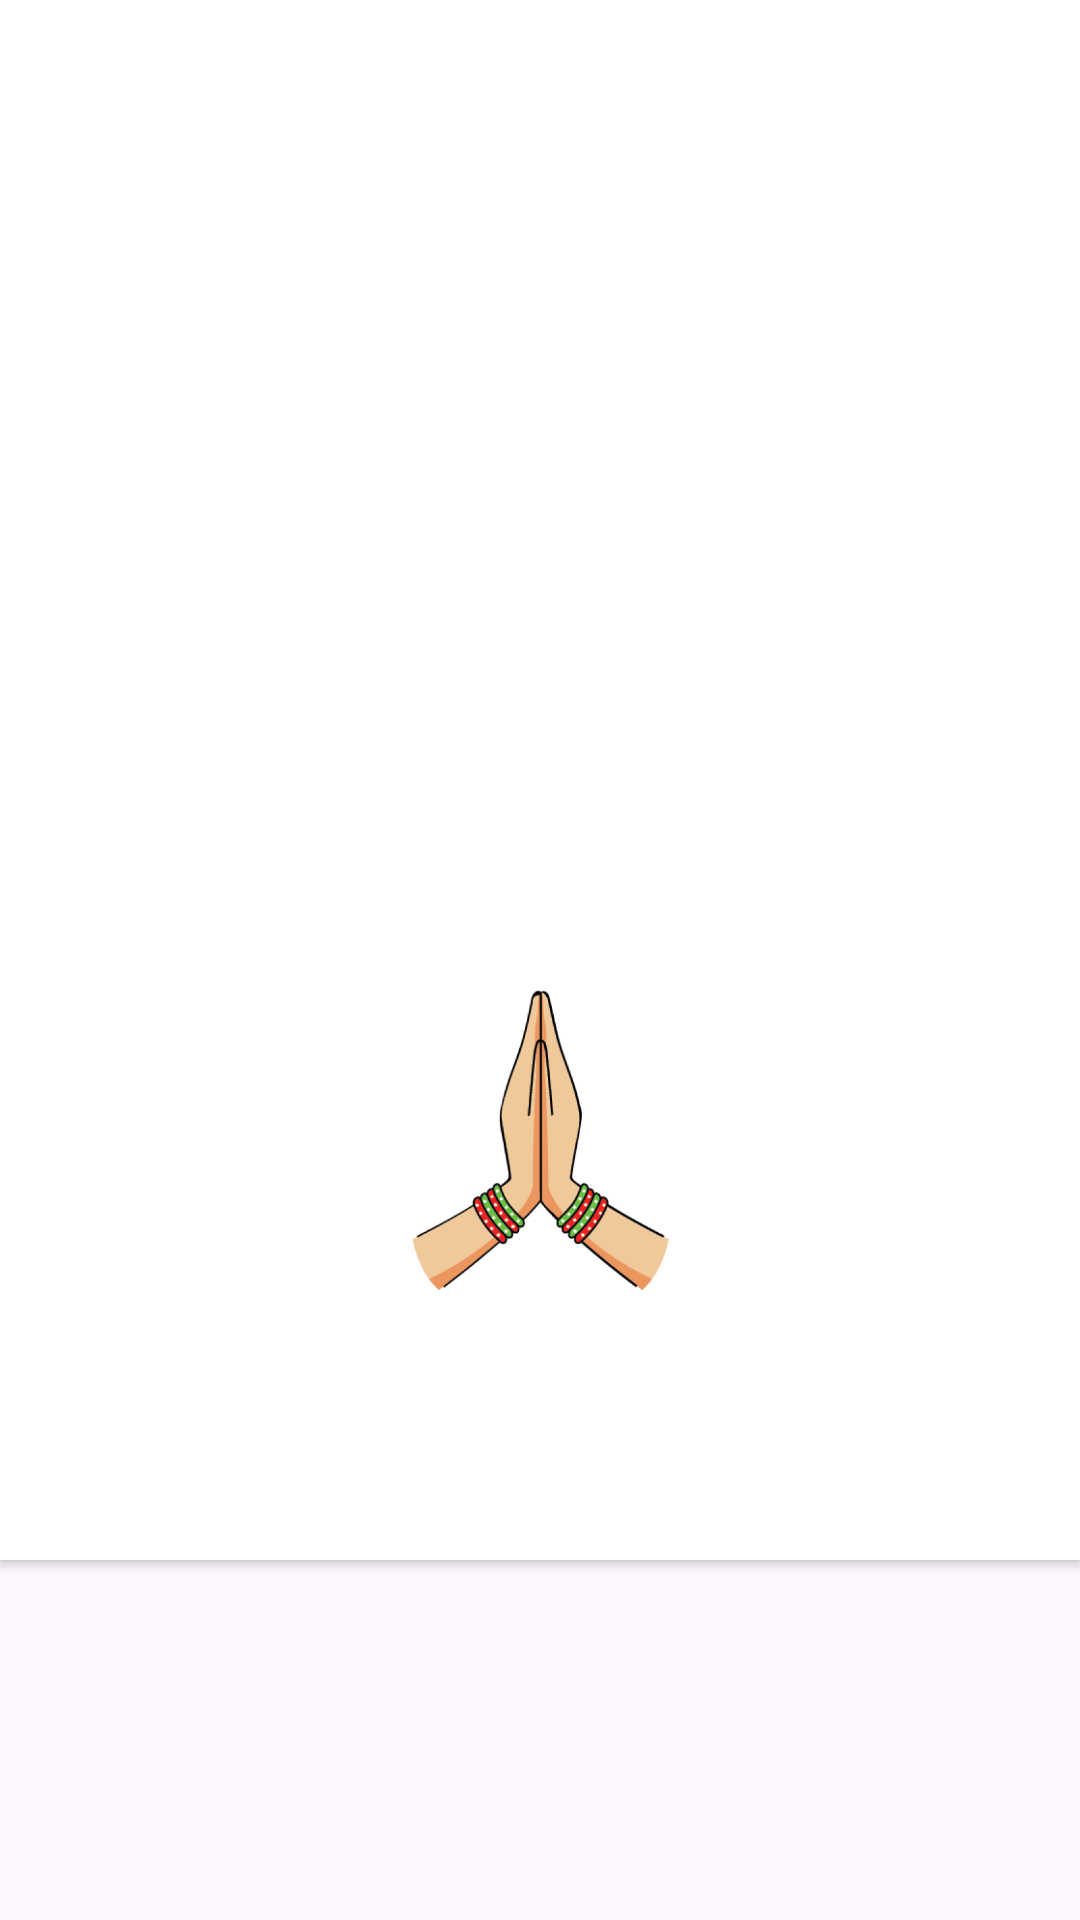

Write the Android layout XML for this screen, with the resource values it uses.
<!-- AndroidManifest.xml: application theme Theme.XrayTextExtractor -->
<!-- res/layout/activity_welcome_screen.xml -->
<?xml version="1.0" encoding="utf-8"?>
<RelativeLayout
    xmlns:android="http://schemas.android.com/apk/res/android"
    xmlns:app="http://schemas.android.com/apk/res-auto"
    xmlns:tools="http://schemas.android.com/tools"
    android:id="@+id/main"
    android:layout_width="match_parent"
    android:layout_height="match_parent"
    tools:context=".welcome_screen">

    <androidx.cardview.widget.CardView
        android:layout_width="match_parent"
        android:layout_height="520dp"
        android:id="@+id/cardView"
        android:elevation="5dp"
        app:cardCornerRadius="0dp">

        <RelativeLayout
            android:layout_width="match_parent"
            android:layout_height="480dp">

            <TextView
                android:layout_width="wrap_content"
                android:layout_height="wrap_content"
                android:layout_centerInParent="true"
                android:text="@string/Welcome"
                android:textColor="@color/white"
                android:textSize="80sp"
                android:textStyle="bold"
                android:fontFamily="cursive"/>

            <ImageView
                android:layout_width="120dp"
                android:layout_height="100dp"
                android:src="@drawable/namaste"
                android:layout_centerHorizontal="true"
                android:layout_marginBottom="50dp"
                android:layout_alignParentBottom="true"/>

        </RelativeLayout>

    </androidx.cardview.widget.CardView>

    <ImageView
        android:layout_width="100dp"
        android:layout_height="100dp"
        android:layout_below="@id/cardView"
        android:id="@+id/arrow"
        android:layout_centerHorizontal="true"
        android:src="@drawable/arrow"
        android:layout_marginTop="60dp"/>

    <TextView
        android:layout_width="wrap_content"
        android:layout_height="wrap_content"
        android:layout_below="@id/arrow"
        android:layout_centerHorizontal="true"
        android:layout_marginTop="0dp"
        android:text="@string/start"
        android:textSize="30sp"
        android:textStyle="bold"/>

</RelativeLayout>
<!-- resources referenced by this layout -->
<resources>
  <color name="white">#FFFFFFFF</color>
  <!-- drawable namaste: png bitmap (drawable, 72704 bytes) -->
  <string name="Welcome">Welcome !</string>
  <string name="start">Start</string>
  <style name="Theme.XrayTextExtractor" parent="Base.Theme.XrayTextExtractor" />
  <style name="Base.Theme.XrayTextExtractor" parent="Theme.Material3.DayNight.NoActionBar">
          
          
      </style>
</resources>
